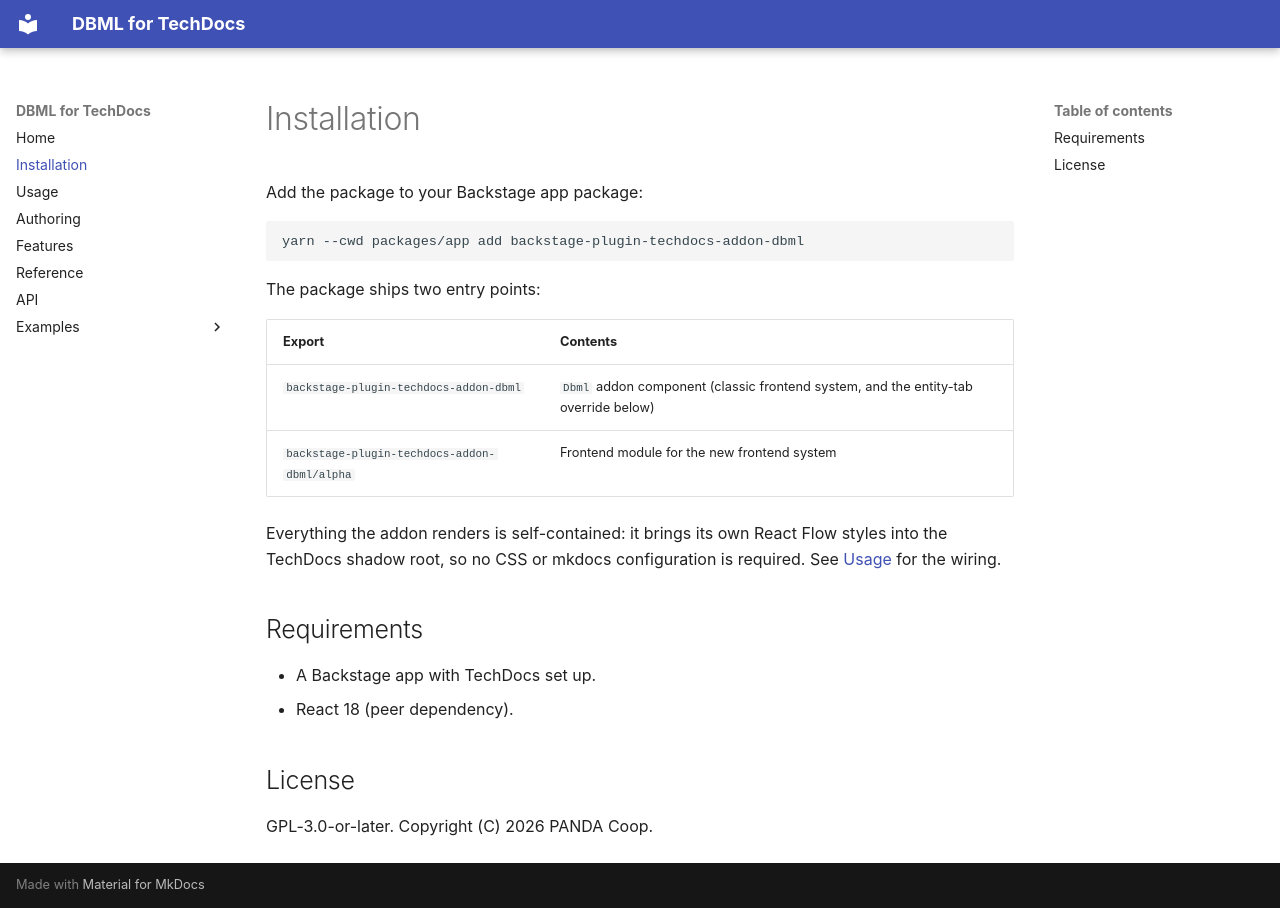

repository: panda-coop/backstage-plugin-techdocs-addon-dbml · page: installation/index.html · generator: mkdocs

# Installation

Add the package to your Backstage app package:

```bash
yarn --cwd packages/app add backstage-plugin-techdocs-addon-dbml
```

The package ships two entry points:

| Export | Contents |
|---|---|
| `backstage-plugin-techdocs-addon-dbml` | `Dbml` addon component (classic frontend system, and the entity-tab override below) |
| `backstage-plugin-techdocs-addon-dbml/alpha` | Frontend module for the new frontend system |

Everything the addon renders is self-contained: it brings its own React
Flow styles into the TechDocs shadow root, so no CSS or mkdocs
configuration is required. See [Usage](usage.md) for the wiring.

## Requirements

- A Backstage app with TechDocs set up.
- React 18 (peer dependency).

## License

GPL-3.0-or-later. Copyright (C) 2026 PANDA Coop.
